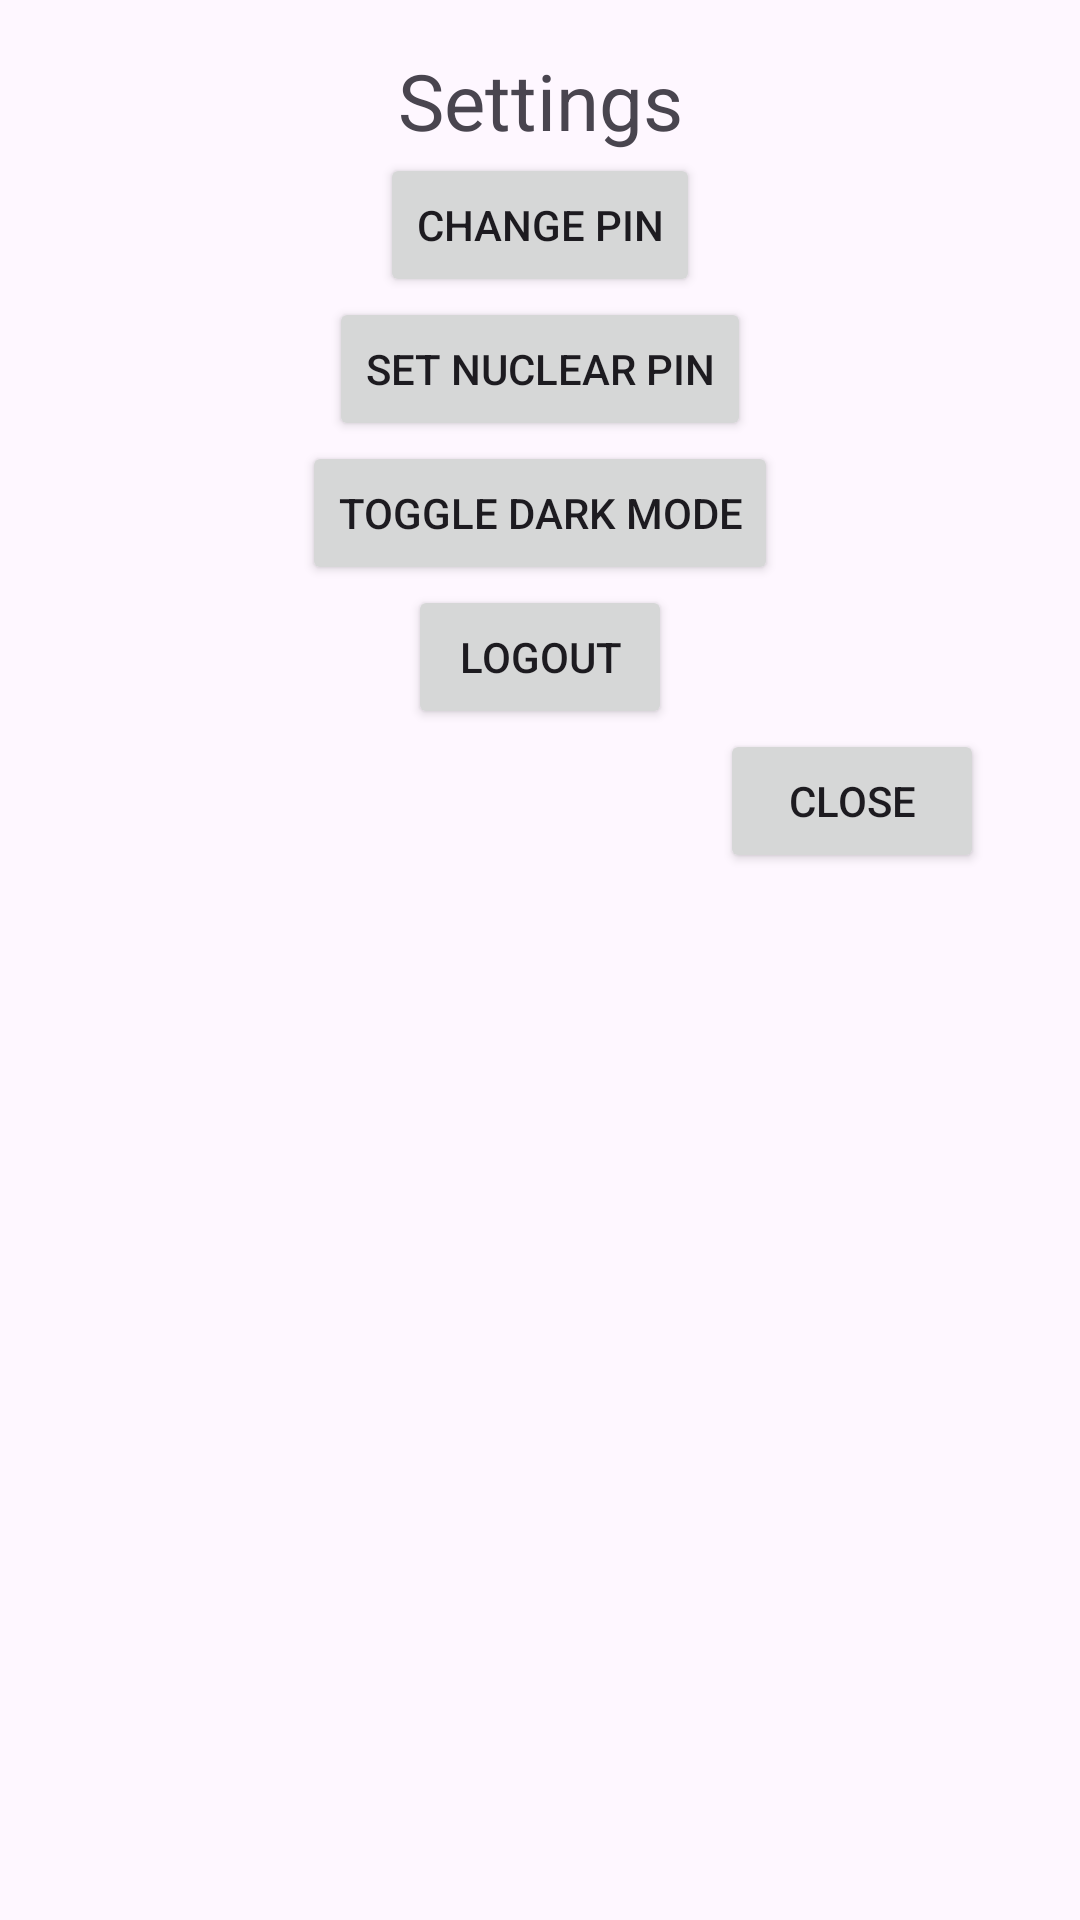

Reconstruct the res/layout file that produces this screen, plus the resources it refers to.
<!-- AndroidManifest.xml: application theme Theme.Tigro_test -->
<!-- res/layout/activity_settings.xml -->
<?xml version="1.0" encoding="utf-8"?>
<androidx.constraintlayout.widget.ConstraintLayout xmlns:android="http://schemas.android.com/apk/res/android"
    xmlns:app="http://schemas.android.com/apk/res-auto"
    xmlns:tools="http://schemas.android.com/tools"
    android:layout_width="match_parent"
    android:layout_height="match_parent"
    tools:context=".activities.SettingsActivity">

    
    <LinearLayout xmlns:android="http://schemas.android.com/apk/res/android"
        xmlns:tools="http://schemas.android.com/tools"
        android:layout_width="match_parent"
        android:layout_height="match_parent"
        android:orientation="vertical"
        android:gravity="center_horizontal"
        android:padding="16dp">

        <TextView
            android:layout_width="match_parent"
            android:layout_height="wrap_content"
            android:gravity="center"
            android:text="Settings"
            android:textSize="26sp" />

        <Button
            android:id="@+id/changePinSettingsBtn"
            android:layout_width="wrap_content"
            android:layout_height="wrap_content"
            android:text="Change PIN" />

        <Button
            android:id="@+id/nuclearPinSettingsBtn"
            android:layout_width="wrap_content"
            android:layout_height="wrap_content"
            android:text="Set Nuclear PIN" />

        <Button
            android:id="@+id/darkModeSettingsBtn"
            android:layout_width="wrap_content"
            android:layout_height="wrap_content"
            android:text="Toggle Dark Mode" />

        <Button
            android:id="@+id/logoutSettingsBtn"
            android:layout_width="wrap_content"
            android:layout_height="wrap_content"
            android:text="Logout" />

        <LinearLayout
            android:layout_width="match_parent"
            android:layout_height="wrap_content"
            android:gravity="end"
            android:orientation="horizontal">

            <Button
                android:id="@+id/cancelSettingsBtn"
                android:layout_width="wrap_content"
                android:layout_height="wrap_content"
                android:layout_marginEnd="16dp"
                android:text="@string/close" />


        </LinearLayout>

    </LinearLayout>

</androidx.constraintlayout.widget.ConstraintLayout>
<!-- resources referenced by this layout -->
<resources>
  <string name="close">Close</string>
  <style name="Theme.Tigro_test" parent="Base.Theme.Tigro_test" />
  <style name="Base.Theme.Tigro_test" parent="Theme.Material3.DayNight.NoActionBar">
          
          
          <item name="colorPrimary">@color/purple_500</item>
  
      </style>
  <color name="purple_500">#9C27B0</color>
</resources>
